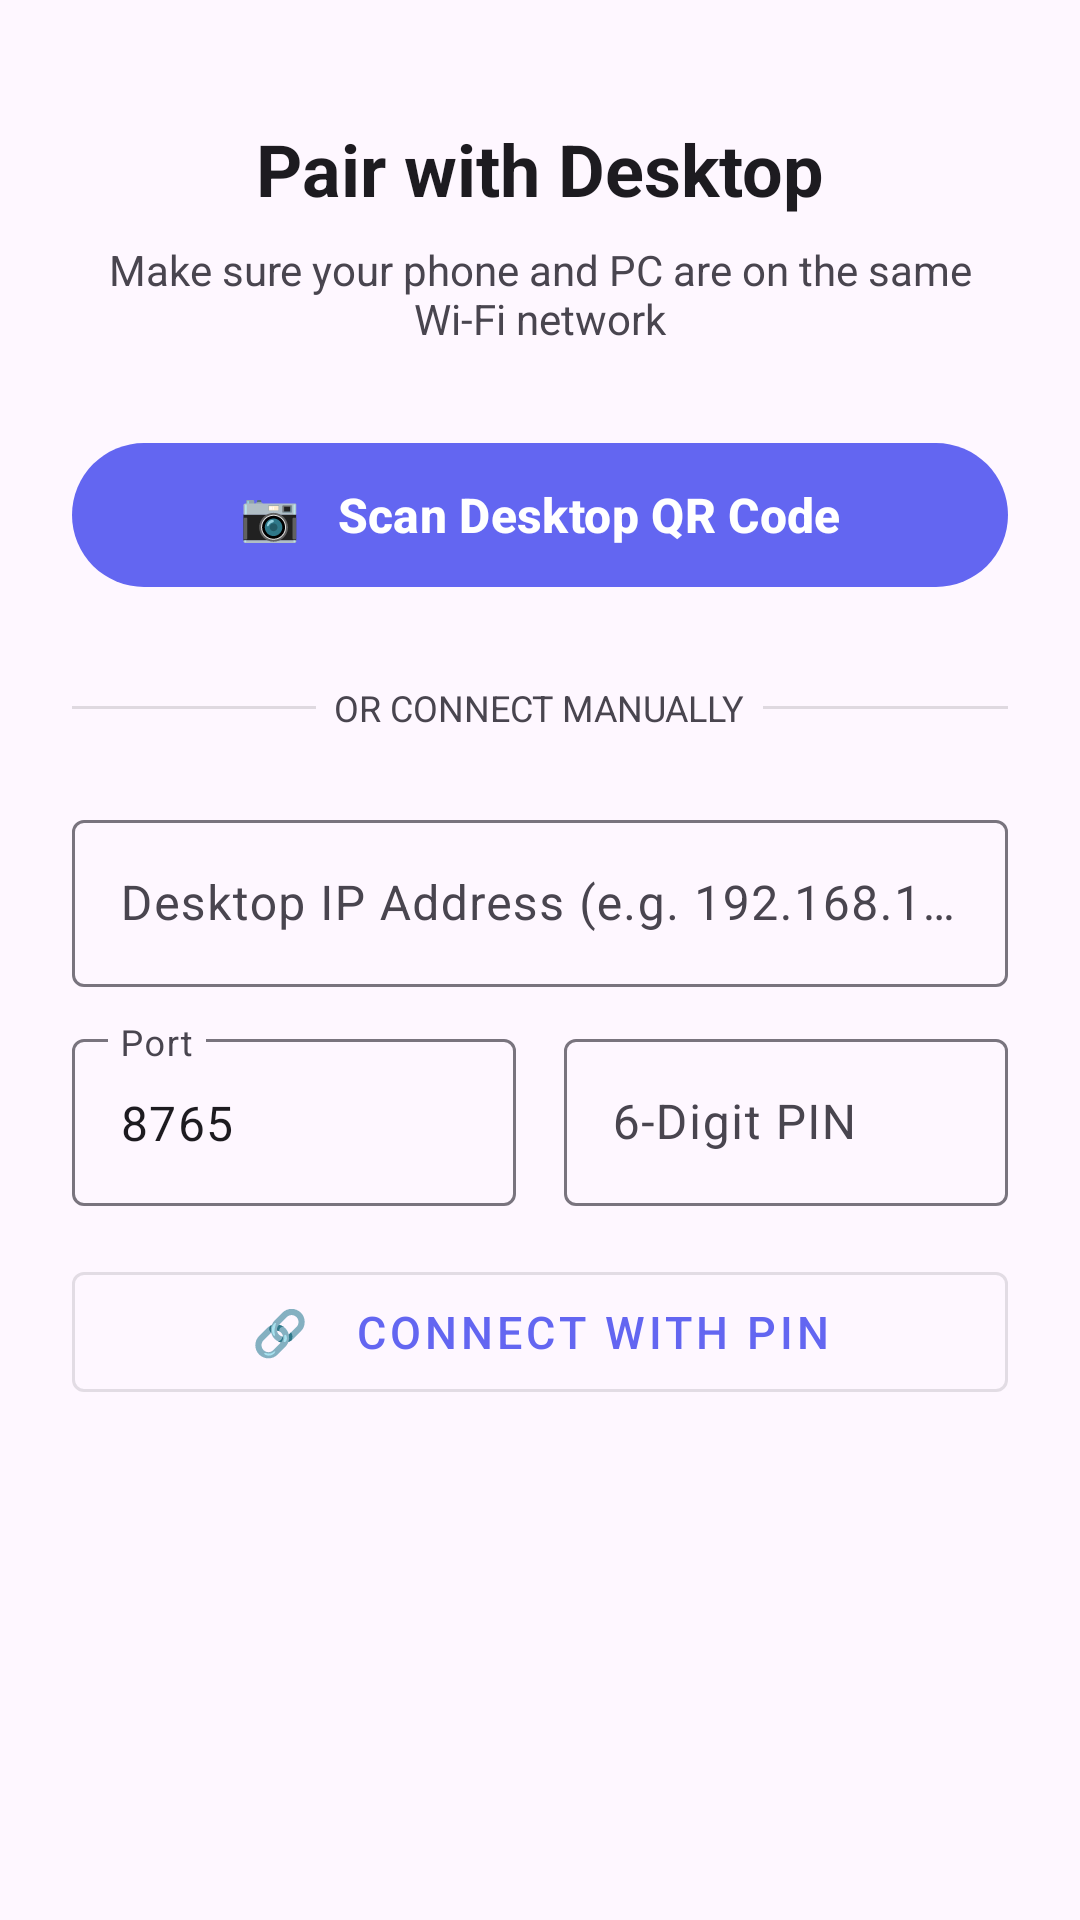

Write the Android layout XML for this screen, with the resource values it uses.
<!-- AndroidManifest.xml: application theme Theme.TypeBridge -->
<!-- res/layout/fragment_pair.xml -->
<?xml version="1.0" encoding="utf-8"?>
<ScrollView xmlns:android="http://schemas.android.com/apk/res/android"
    xmlns:tools="http://schemas.android.com/tools"
    android:layout_width="match_parent"
    android:layout_height="match_parent"
    android:fillViewport="true"
    android:background="?android:attr/colorBackground">

    <LinearLayout
        android:layout_width="match_parent"
        android:layout_height="wrap_content"
        android:gravity="center_horizontal"
        android:orientation="vertical"
        android:padding="24dp">

        <TextView
            android:layout_width="wrap_content"
            android:layout_height="wrap_content"
            android:text="Pair with Desktop"
            android:textSize="24sp"
            android:textStyle="bold"
            android:textColor="?android:attr/textColorPrimary"
            android:layout_marginTop="16dp"
            android:layout_marginBottom="8dp" />

        <TextView
            android:layout_width="wrap_content"
            android:layout_height="wrap_content"
            android:text="Make sure your phone and PC are on the same Wi-Fi network"
            android:textSize="14sp"
            android:textColor="?android:attr/textColorSecondary"
            android:gravity="center"
            android:layout_marginBottom="28dp" />

        
        <com.google.android.material.button.MaterialButton
            android:id="@+id/btnScanQr"
            android:layout_width="match_parent"
            android:layout_height="56dp"
            android:text="📷   Scan Desktop QR Code"
            android:textSize="16sp"
            android:textStyle="bold" />

        
        <LinearLayout
            android:layout_width="match_parent"
            android:layout_height="wrap_content"
            android:gravity="center_vertical"
            android:layout_marginTop="28dp"
            android:layout_marginBottom="24dp"
            android:orientation="horizontal">

            <View
                android:layout_width="0dp"
                android:layout_height="1dp"
                android:layout_weight="1"
                android:background="?android:attr/dividerHorizontal" />

            <TextView
                android:layout_width="wrap_content"
                android:layout_height="wrap_content"
                android:text="  OR CONNECT MANUALLY  "
                android:textSize="12sp"
                android:textColor="?android:attr/textColorSecondary" />

            <View
                android:layout_width="0dp"
                android:layout_height="1dp"
                android:layout_weight="1"
                android:background="?android:attr/dividerHorizontal" />
        </LinearLayout>

        
        <LinearLayout
            android:layout_width="match_parent"
            android:layout_height="wrap_content"
            android:orientation="vertical">

            <com.google.android.material.textfield.TextInputLayout
                android:layout_width="match_parent"
                android:layout_height="wrap_content"
                android:hint="Desktop IP Address (e.g. 192.168.1.5)"
                android:layout_marginBottom="12dp">

                <com.google.android.material.textfield.TextInputEditText
                    android:id="@+id/editIpAddress"
                    android:layout_width="match_parent"
                    android:layout_height="wrap_content"
                    android:inputType="textUri"
                    android:maxLines="1" />
            </com.google.android.material.textfield.TextInputLayout>

            <LinearLayout
                android:layout_width="match_parent"
                android:layout_height="wrap_content"
                android:orientation="horizontal"
                android:layout_marginBottom="16dp">

                <com.google.android.material.textfield.TextInputLayout
                    android:layout_width="0dp"
                    android:layout_height="wrap_content"
                    android:layout_weight="1"
                    android:hint="Port"
                    android:layout_marginEnd="8dp">

                    <com.google.android.material.textfield.TextInputEditText
                        android:id="@+id/editPort"
                        android:layout_width="match_parent"
                        android:layout_height="wrap_content"
                        android:text="8765"
                        android:inputType="number"
                        android:maxLines="1" />
                </com.google.android.material.textfield.TextInputLayout>

                <com.google.android.material.textfield.TextInputLayout
                    android:layout_width="0dp"
                    android:layout_height="wrap_content"
                    android:layout_weight="1"
                    android:hint="6-Digit PIN"
                    android:layout_marginStart="8dp">

                    <com.google.android.material.textfield.TextInputEditText
                        android:id="@+id/editPin"
                        android:layout_width="match_parent"
                        android:layout_height="wrap_content"
                        android:inputType="number"
                        android:maxLength="6"
                        android:maxLines="1" />
                </com.google.android.material.textfield.TextInputLayout>
            </LinearLayout>

            <com.google.android.material.button.MaterialButton
                android:id="@+id/btnConnectManual"
                style="@style/Widget.MaterialComponents.Button.OutlinedButton"
                android:layout_width="match_parent"
                android:layout_height="52dp"
                android:text="🔗   Connect with PIN"
                android:textSize="15sp" />

        </LinearLayout>

        <ProgressBar
            android:id="@+id/pairingProgressBar"
            android:layout_width="wrap_content"
            android:layout_height="wrap_content"
            android:layout_marginTop="20dp"
            android:visibility="gone" />

    </LinearLayout>
</ScrollView>
<!-- resources referenced by this layout -->
<resources>
  <style name="Theme.TypeBridge" parent="Theme.Material3.DayNight.NoActionBar">
          <item name="colorPrimary">@color/tb_primary</item>
          <item name="colorSecondary">@color/tb_secondary</item>
          <item name="android:windowBackground">@color/tb_bg_light</item>
          <item name="colorSurface">@color/tb_card_light</item>
      </style>
  <color name="tb_primary">#6366F1</color>
  <color name="tb_secondary">#06B6D4</color>
  <color name="tb_bg_light">#F8FAFC</color>
  <color name="tb_card_light">#FFFFFF</color>
</resources>
